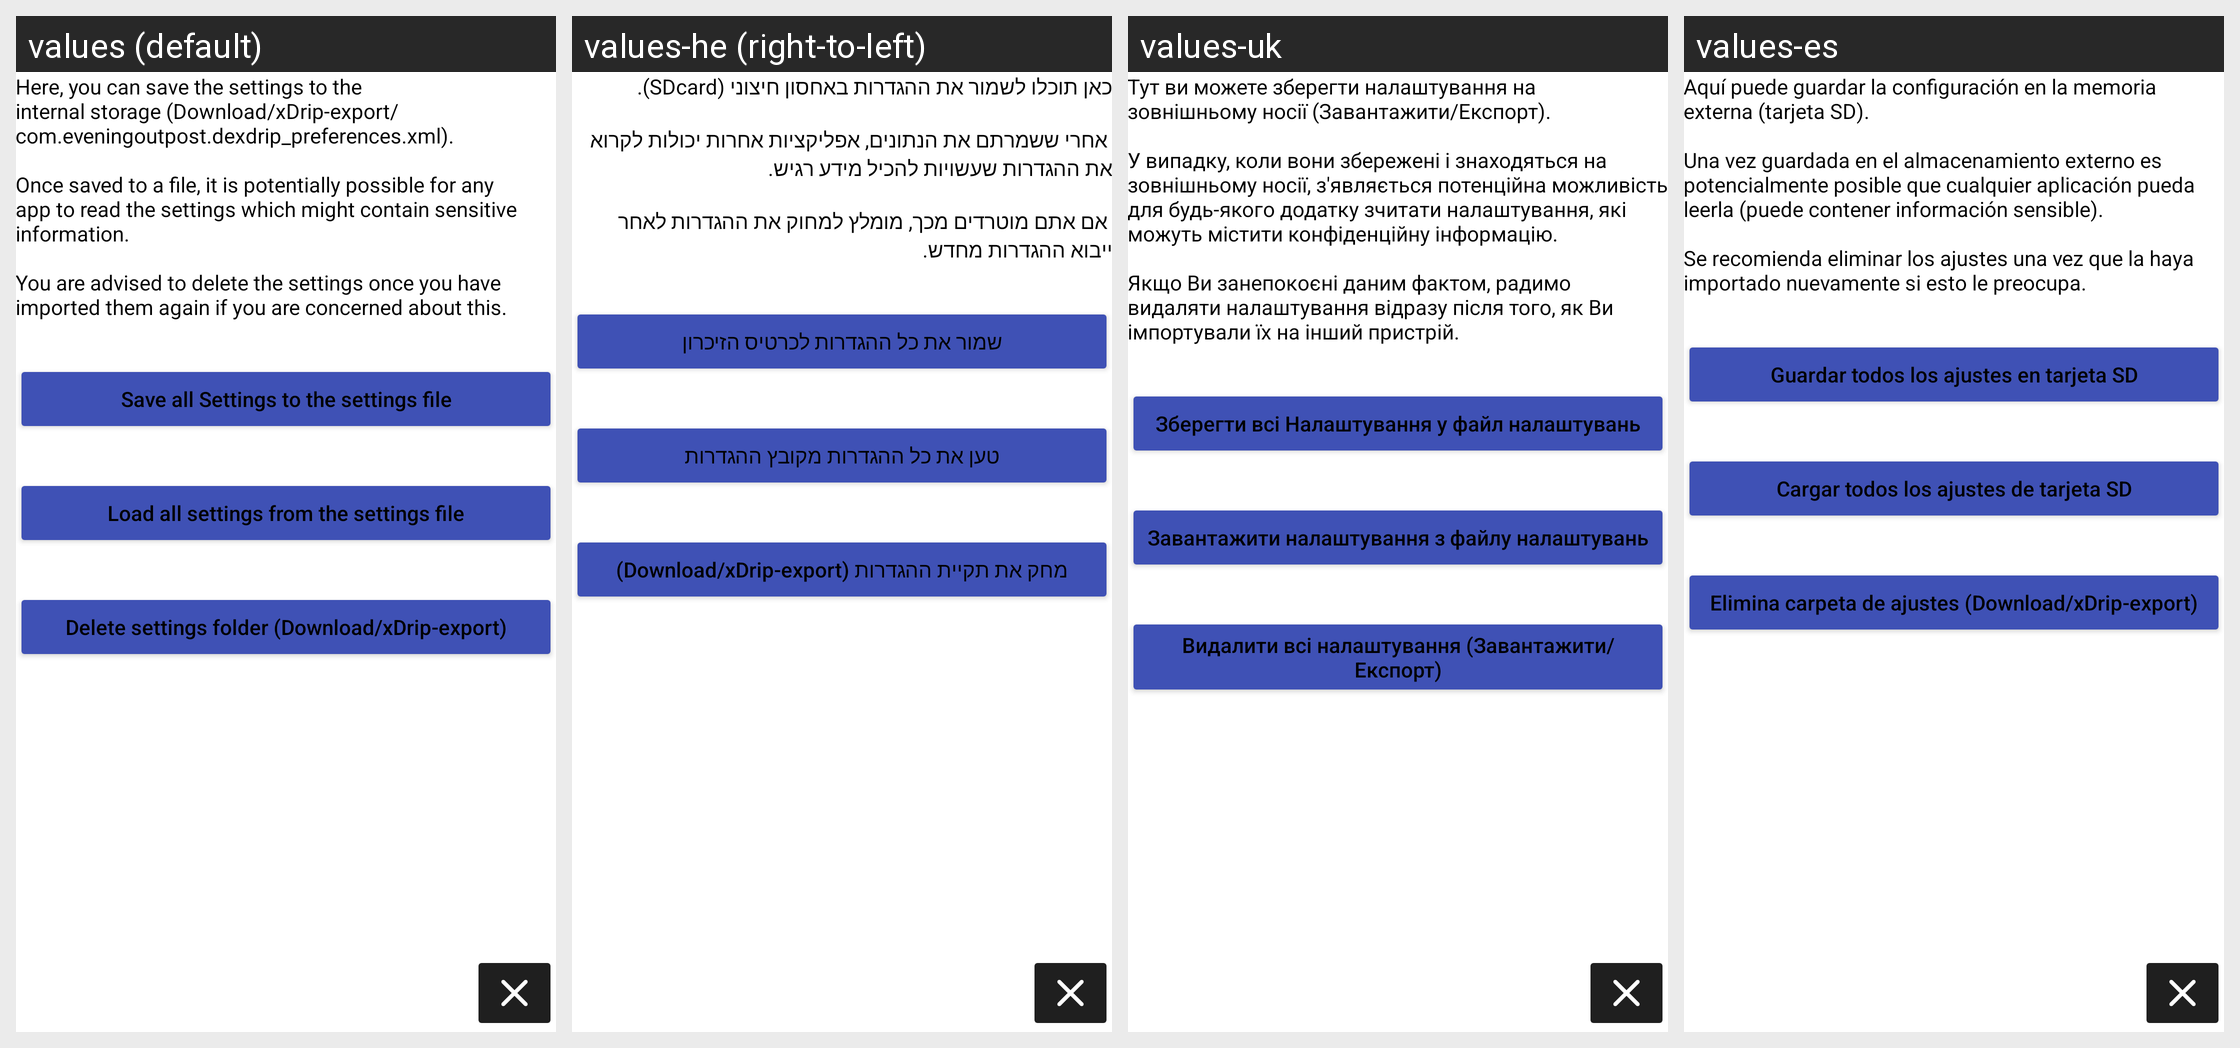

For this localized Android screen grid, give each drawn string resource with its value in every locale shown.
Android screen res/layout/activity_sdcard_import_export.xml rendered under 4 locales, left to right: values (default), values-he (right-to-left), values-uk, values-es. Device: Nexus 5 (rendered at 1080×1920; each locale shown at half size, 540×960, under a caption strip naming it); theme AppTheme.
Other locales in the repository, not shown: values-bg, values-cs, values-de, values-et, values-fi, values-fr, values-hu, values-it, values-iw, values-lt, values-nb, values-nl, values-pl, values-pt, values-pt-rBR, values-ro, values-ru, values-sk, values-sv, values-tr, values-zh.
Strings drawn on this screen, with the default value and each locale's value (text and hints the layout hard-codes, and strings that could not be matched under every locale, appear in the picture but are not listed):

here_you_can_save_the_settings_to_the_external_storage_sdcard
  values: Here, you can save the settings to the internal storage (Download/xDrip-export/com.eveningoutpost.dexdrip_preferences.xml).
      
      Once saved to a file, it is potentially possible for any app to read the settings which might contain sensitive information.
      
      You are advised to delete the settings once you have imported them again if you are concerned about this.
  values-he: כאן תוכלו לשמור את ההגדרות באחסון חיצוני (SDcard). 
      
       אחרי ששמרתם את הנתונים, אפליקציות אחרות יכולות לקרוא את ההגדרות שעשויות להכיל מידע רגיש. 
      
       אם אתם מוטרדים מכך, מומלץ למחוק את ההגדרות לאחר ייבוא ההגדרות מחדש.
  values-uk: Тут ви можете зберегти налаштування на зовнішньому носії (Завантажити/Експорт).
      
      У випадку, коли вони збережені і знаходяться на зовнішньому носії, з'являється потенційна можливість для будь-якого додатку зчитати налаштування, які можуть містити конфіденційну інформацію.
      
      Якщо Ви занепокоєні даним фактом, радимо видаляти налаштування відразу після того, як Ви імпортували їх на інший пристрій.
  values-es: Aquí puede guardar la configuración en la memoria externa (tarjeta SD).
      
      Una vez guardada en el almacenamiento externo es potencialmente posible que cualquier aplicación pueda leerla (puede contener información sensible).
      
      Se recomienda eliminar los ajustes una vez que la haya importado nuevamente si esto le preocupa.

save_all_settings_to_sdcard
  values: Save all Settings to the settings file
  values-he: שמור את כל ההגדרות לכרטיס הזיכרון
  values-uk: Зберегти всі Налаштування у файл налаштувань
  values-es: Guardar todos los ajustes en tarjeta SD

load_all_settings_from_sdcard
  values: Load all settings from the settings file
  values-he: טען את כל ההגדרות מקובץ ההגדרות
  values-uk: Завантажити налаштування з файлу налаштувань
  values-es: Cargar todos los ajustes de tarjeta SD

delete_any_settings_on_sdcard
  values: Delete settings folder (Download/xDrip-export)
  values-he: מחק את תקיית ההגדרות (Download/xDrip-export)
  values-uk: Видалити всі налаштування (Завантажити/Експорт)
  values-es: Elimina carpeta de ajustes (Download/xDrip-export)
